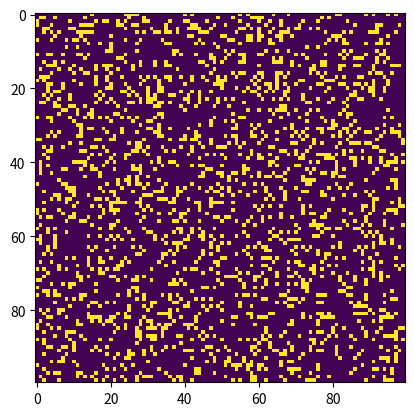

This figure's Python source:
#importing the required libraries
import argparse
import numpy as np
import matplotlib.pyplot as plt 
import matplotlib.animation as animation

#setting up the values for the grid
ON = 255
OFF = 0
vals = [ON, OFF]

def randomGrid(N):
    """returns a grid of NxN random values"""
    return np.random.choice(vals, N*N, p=[0.2, 0.8]).reshape(N, N)

def addGlider(i, j, grid):
    """adds a glider with top left cell at (i, j)"""
    glider = np.array([[0,    0, 255], 
                       [255,  0, 255], 
                       [0,  255, 255]])
    grid[i:i+3, j:j+3] = glider

def addGosperGliderGun(i, j, grid):
    """adds a Gosper Glider Gun with top left cell at (i, j)"""
    gun = np.zeros(11*38).reshape(11, 38)

    gun[5][1] = gun[5][2] = 255
    gun[6][1] = gun[6][2] = 255

    gun[3][13] = gun[3][14] = 255
    gun[4][12] = gun[4][16] = 255
    gun[5][11] = gun[5][17] = 255
    gun[6][11] = gun[6][15] = gun[6][17] = gun[6][18] = 255
    gun[7][11] = gun[7][17] = 255
    gun[8][12] = gun[8][16] = 255
    gun[9][13] = gun[9][14] = 255

    gun[1][25] = 255
    gun[2][23] = gun[2][25] = 255
    gun[3][21] = gun[3][22] = 255
    gun[4][21] = gun[4][22] = 255
    gun[5][21] = gun[5][22] = 255
    gun[6][23] = gun[6][25] = 255
    gun[7][25] = 255

    gun[3][35] = gun[3][36] = 255
    gun[4][35] = gun[4][36] = 255

    grid[i:i+11, j:j+38] = gun

def update(frameNum, img, grid, N):
    # copy grid since we require 8 neighbors for calculation
    # and we go line by line 
    newGrid = grid.copy()
    for i in range(N):
        for j in range(N):
            # compute 8-neghbor sum
            # using toroidal boundary conditions - x and y wrap around 
            # so that the simulaton takes place on a toroidal surface.
            total = int((grid[i, (j-1)%N] + grid[i, (j+1)%N] + 
                         grid[(i-1)%N, j] + grid[(i+1)%N, j] + 
                         grid[(i-1)%N, (j-1)%N] + grid[(i-1)%N, (j+1)%N] + 
                         grid[(i+1)%N, (j-1)%N] + grid[(i+1)%N, (j+1)%N])/255)
            # apply Conway's rules
            if grid[i, j]  == ON:
                if (total < 2) or (total > 3):
                    newGrid[i, j] = OFF
            else:
                if total == 3:
                    newGrid[i, j] = ON
    # update data
    img.set_data(newGrid)
    grid[:] = newGrid[:]
    return img,

# main() function
def main():
    # Command line args are in sys.argv[1], sys.argv[2] ..
    # sys.argv[0] is the script name itself and can be ignored
    # parse arguments
    parser = argparse.ArgumentParser(description="Runs Conway's Game of Life simulation.")
  # add arguments
    parser.add_argument('--grid-size', dest='N', required=False)
    parser.add_argument('--mov-file', dest='movfile', required=False)
    parser.add_argument('--interval', dest='interval', required=False)
    parser.add_argument('--glider', action='store_true', required=False)
    parser.add_argument('--gosper', action='store_true', required=False)
    args = parser.parse_args()
    
    # set grid size
    N = 100
    if args.N and int(args.N) > 8:
        N = int(args.N)
        
    # set animation update interval
    updateInterval = 50
    if args.interval:
        updateInterval = int(args.interval)

    # declare grid
    grid = np.array([])
    # check if "glider" demo flag is specified
    if args.glider:
        grid = np.zeros(N*N).reshape(N, N)
        addGlider(1, 1, grid)
    elif args.gosper:
        grid = np.zeros(N*N).reshape(N, N)
        addGosperGliderGun(10, 10, grid)
    else:
        # populate grid with random on/off - more off than on
        grid = randomGrid(N)

    # set up animation
    fig, ax = plt.subplots()
    img = ax.imshow(grid, interpolation='nearest')
    ani = animation.FuncAnimation(fig, update, fargs=(img, grid, N, ),
                                  frames = 10,
                                  interval=updateInterval,
                                  save_count=50)

    # # of frames? 
    # set output file
    if args.movfile:
        ani.save(args.movfile, fps=30, extra_args=['-vcodec', 'libx264'])

    plt.show()

# call main
if __name__ == '__main__':
    main()
